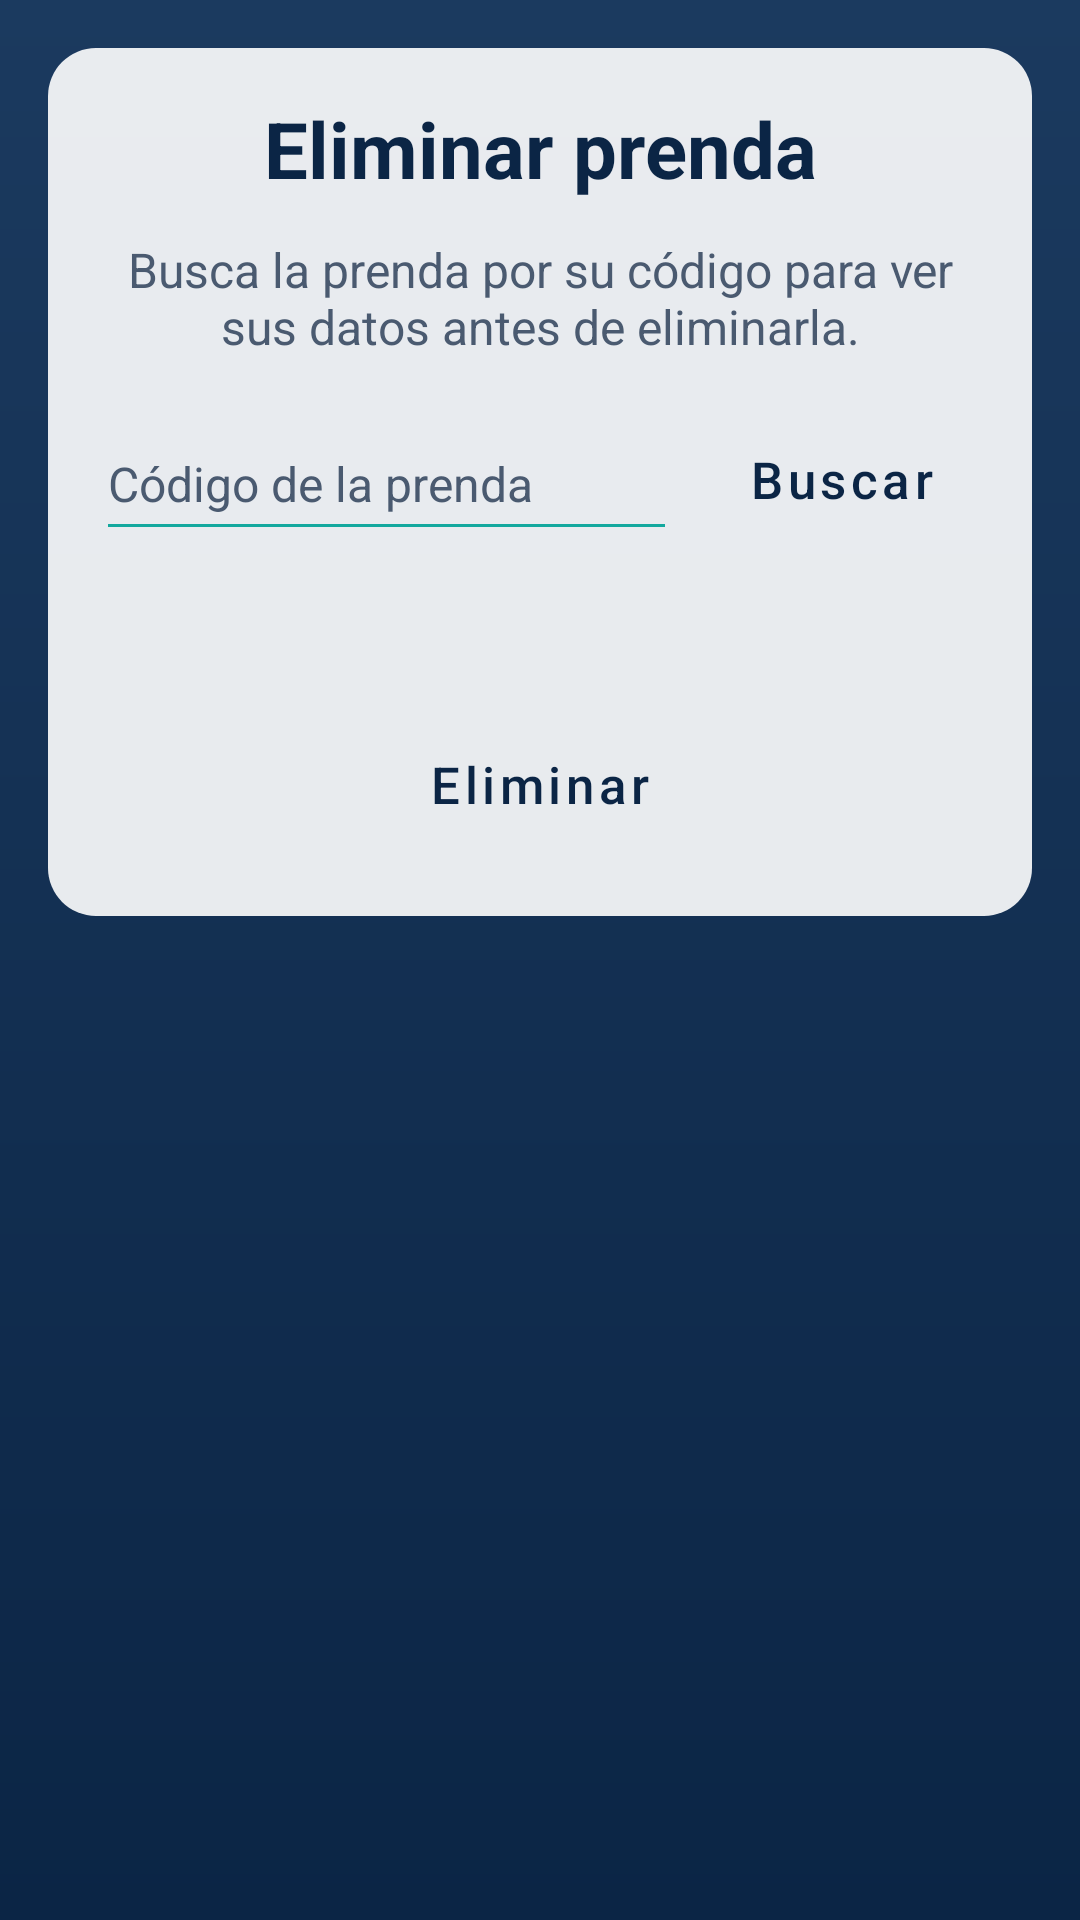

Reconstruct the res/layout file that produces this screen, plus the resources it refers to.
<!-- AndroidManifest.xml: activity theme Theme.ED1.BaseDatos -->
<!-- res/layout/activity_eliminar.xml -->
<?xml version="1.0" encoding="utf-8"?>
<LinearLayout xmlns:android="http://schemas.android.com/apk/res/android"
    style="@style/Fondo.Pantalla"
    android:layout_width="match_parent"
    android:layout_height="match_parent"
    android:orientation="vertical">

    <ScrollView
        android:layout_width="match_parent"
        android:layout_height="0dp"
        android:layout_weight="1">

        <LinearLayout
            style="@style/Fondo.Tarjeta"
            android:layout_width="match_parent"
            android:layout_height="wrap_content">

            <TextView
                style="@style/Titulo.Pantalla"
                android:layout_width="match_parent"
                android:layout_height="wrap_content"
                android:text="@string/eliminar_titulo" />

            <TextView
                style="@style/Subtitulo"
                android:layout_width="match_parent"
                android:layout_height="wrap_content"
                android:text="@string/eliminar_instruccion" />

            <LinearLayout
                style="@style/Fila.Horizontal"
                android:layout_width="match_parent"
                android:layout_height="wrap_content">

                <EditText
                    android:id="@+id/etBuscarCodigo"
                    style="@style/Campo.Texto"
                    android:layout_width="0dp"
                    android:layout_height="wrap_content"
                    android:layout_weight="1"
                    android:hint="@string/hint_buscar_codigo"
                    android:importantForAutofill="no"
                    android:inputType="textCapCharacters|textNoSuggestions"
                    android:maxLength="10" />

                <Button
                    style="@style/Boton.Secundario"
                    android:layout_width="wrap_content"
                    android:layout_height="wrap_content"
                    android:onClick="onBuscar"
                    android:text="@string/btn_buscar" />
            </LinearLayout>

            <TextView
                android:id="@+id/tvVistaPrevia"
                style="@style/Texto.Normal"
                android:layout_width="match_parent"
                android:layout_height="wrap_content" />

            <Button
                android:id="@+id/btnConfirmarEliminar"
                style="@style/Boton.Acento"
                android:layout_width="match_parent"
                android:layout_height="wrap_content"
                android:onClick="onEliminar"
                android:text="@string/btn_eliminar" />
        </LinearLayout>
    </ScrollView>
</LinearLayout>
<!-- resources referenced by this layout -->
<resources>
  <string name="btn_buscar">Buscar</string>
  <string name="btn_eliminar">Eliminar</string>
  <string name="eliminar_instruccion">Busca la prenda por su código para ver sus datos antes de eliminarla.</string>
  <string name="eliminar_titulo">Eliminar prenda</string>
  <string name="hint_buscar_codigo">Código de la prenda</string>
  <style name="Boton.Acento" parent="Boton.Principal">
          <item name="backgroundTint">@color/menu_acento</item>
          <item name="android:textColor">@color/menu_sobre_acento</item>
      </style>
  <style name="Boton.Secundario" parent="Boton.Principal">
          <item name="backgroundTint">?attr/colorSecondary</item>
          <item name="android:textColor">?attr/colorOnSecondary</item>
      </style>
  <style name="Fondo.Pantalla" parent="">
          <item name="android:background">?attr/fondoPantalla</item>
          <item name="android:padding">@dimen/padding_pantalla</item>
      </style>
  <style name="Fondo.Tarjeta" parent="Contenedor.Vertical">
          <item name="android:background">@drawable/bg_tarjeta</item>
          <item name="android:padding">@dimen/padding_tarjeta</item>
      </style>
  <style name="Subtitulo">
          <item name="android:textColor">?attr/colorTextoSecundario</item>
          <item name="android:textSize">@dimen/texto_subtitulo</item>
          <item name="android:gravity">center</item>
      </style>
  <style name="Texto.Normal" parent="">
          <item name="android:textColor">?attr/colorTextoTarjeta</item>
          <item name="android:textSize">@dimen/texto_normal</item>
      </style>
  <style name="Titulo.Pantalla" parent="">
          <item name="android:textColor">?attr/colorTextoTarjeta</item>
          <item name="android:textSize">@dimen/texto_titulo</item>
          <item name="android:textStyle">bold</item>
          <item name="android:gravity">center</item>
      </style>
  <style name="Theme.ED1.BaseDatos" parent="Theme.ED1.Menu" />
  <color name="menu_acento">@color/amarillo</color>
  <color name="menu_sobre_acento">@color/azul_marino</color>
  <dimen name="texto_normal">16sp</dimen>
  <dimen name="altura_campo">48dp</dimen>
  <dimen name="padding_pantalla">16dp</dimen>
  <style name="Contenedor.Vertical" parent="">
          <item name="android:orientation">vertical</item>
          <item name="android:divider">@drawable/divisor_vertical</item>
          <item name="android:showDividers">middle</item>
      </style>
  <!-- drawable bg_tarjeta (drawable) -->
  <?xml version="1.0" encoding="utf-8"?>
  <shape xmlns:android="http://schemas.android.com/apk/res/android" android:shape="rectangle">
      <solid android:color="?attr/colorTarjeta" />
      <corners android:radius="@dimen/radio_esquina" />
  </shape>
  <dimen name="padding_tarjeta">16dp</dimen>
  <dimen name="texto_subtitulo">16sp</dimen>
  <dimen name="texto_titulo">26sp</dimen>
  <dimen name="texto_boton">17sp</dimen>
  <dimen name="altura_boton">56dp</dimen>
  <dimen name="radio_esquina">16dp</dimen>
  <color name="amarillo">#FFC93C</color>
  <color name="azul_marino">#0B2545</color>
  <dimen name="espacio_horizontal">8dp</dimen>
  <color name="menu_primario">@color/azul_marino</color>
  <color name="menu_primario_variante">#071A33</color>
  <color name="menu_sobre_primario">@color/blanco</color>
  <color name="menu_secundario">@color/turquesa</color>
  <color name="menu_sobre_secundario">@color/azul_marino</color>
  <color name="menu_superficie">#E6FFFFFF</color>
  <color name="menu_texto">@color/azul_marino</color>
  <color name="menu_texto_secundario">#4A5A70</color>
  <dimen name="espacio_vertical">12dp</dimen>
  <color name="blanco">#FFFFFF</color>
  <color name="turquesa">#13A89E</color>
  <color name="fondo_degradado_fin">#0B2545</color>
  <color name="fondo_degradado_inicio">#1B3A5F</color>
</resources>
